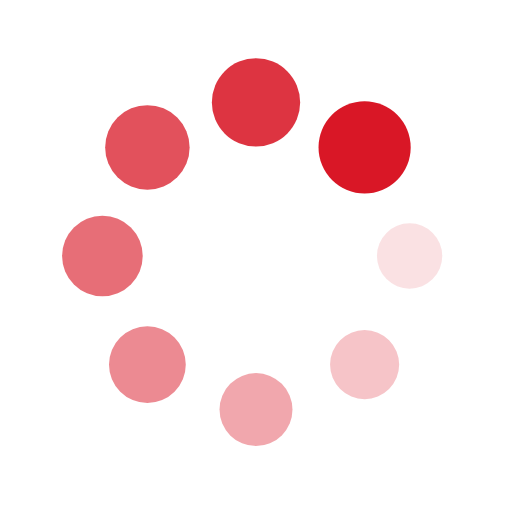
t = 0.00 s
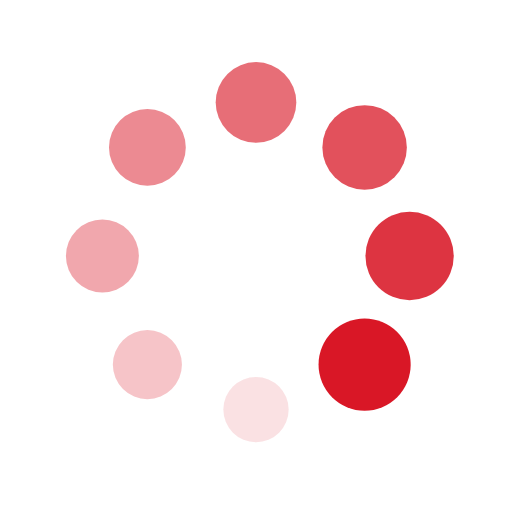
t = 0.25 s
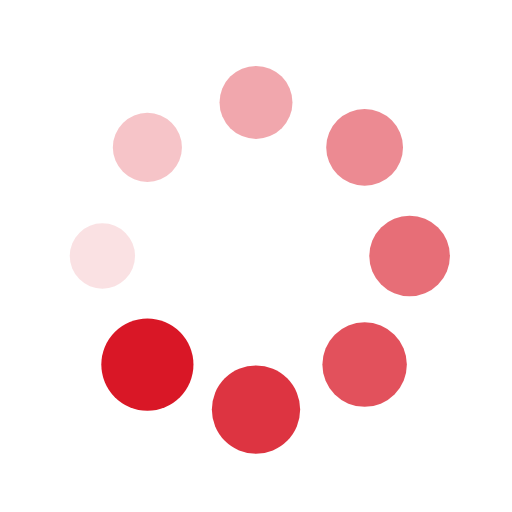
t = 0.50 s
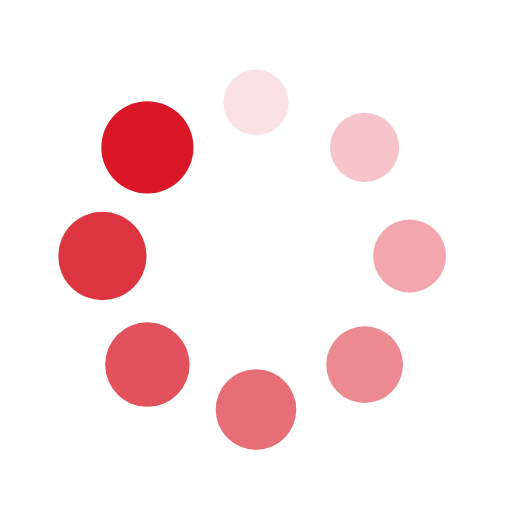
t = 0.75 s

The animated SVG that drew these frames (rendered in a browser with its animation timeline set to each time). Animation: 16 SMIL elements (animate=8,animateTransform=8); one cycle of 1.00 s, repeats indefinitely.

<?xml version="1.0" encoding="utf-8"?>
<svg xmlns="http://www.w3.org/2000/svg" xmlns:xlink="http://www.w3.org/1999/xlink" style="margin: auto; background: none; display: block; shape-rendering: auto;" width="200px" height="200px" viewBox="0 0 100 100" preserveAspectRatio="xMidYMid">
<g transform="translate(80,50)">
<g transform="rotate(0)">
<circle cx="0" cy="0" r="6" fill="#d91726" fill-opacity="1">
  <animateTransform attributeName="transform" type="scale" begin="-0.875s" values="1.5 1.5;1 1" keyTimes="0;1" dur="1s" repeatCount="indefinite"></animateTransform>
  <animate attributeName="fill-opacity" keyTimes="0;1" dur="1s" repeatCount="indefinite" values="1;0" begin="-0.875s"></animate>
</circle>
</g>
</g><g transform="translate(71.21320343559643,71.21320343559643)">
<g transform="rotate(45)">
<circle cx="0" cy="0" r="6" fill="#d91726" fill-opacity="0.875">
  <animateTransform attributeName="transform" type="scale" begin="-0.75s" values="1.5 1.5;1 1" keyTimes="0;1" dur="1s" repeatCount="indefinite"></animateTransform>
  <animate attributeName="fill-opacity" keyTimes="0;1" dur="1s" repeatCount="indefinite" values="1;0" begin="-0.75s"></animate>
</circle>
</g>
</g><g transform="translate(50,80)">
<g transform="rotate(90)">
<circle cx="0" cy="0" r="6" fill="#d91726" fill-opacity="0.75">
  <animateTransform attributeName="transform" type="scale" begin="-0.625s" values="1.5 1.5;1 1" keyTimes="0;1" dur="1s" repeatCount="indefinite"></animateTransform>
  <animate attributeName="fill-opacity" keyTimes="0;1" dur="1s" repeatCount="indefinite" values="1;0" begin="-0.625s"></animate>
</circle>
</g>
</g><g transform="translate(28.786796564403577,71.21320343559643)">
<g transform="rotate(135)">
<circle cx="0" cy="0" r="6" fill="#d91726" fill-opacity="0.625">
  <animateTransform attributeName="transform" type="scale" begin="-0.5s" values="1.5 1.5;1 1" keyTimes="0;1" dur="1s" repeatCount="indefinite"></animateTransform>
  <animate attributeName="fill-opacity" keyTimes="0;1" dur="1s" repeatCount="indefinite" values="1;0" begin="-0.5s"></animate>
</circle>
</g>
</g><g transform="translate(20,50.00000000000001)">
<g transform="rotate(180)">
<circle cx="0" cy="0" r="6" fill="#d91726" fill-opacity="0.5">
  <animateTransform attributeName="transform" type="scale" begin="-0.375s" values="1.5 1.5;1 1" keyTimes="0;1" dur="1s" repeatCount="indefinite"></animateTransform>
  <animate attributeName="fill-opacity" keyTimes="0;1" dur="1s" repeatCount="indefinite" values="1;0" begin="-0.375s"></animate>
</circle>
</g>
</g><g transform="translate(28.78679656440357,28.786796564403577)">
<g transform="rotate(225)">
<circle cx="0" cy="0" r="6" fill="#d91726" fill-opacity="0.375">
  <animateTransform attributeName="transform" type="scale" begin="-0.25s" values="1.5 1.5;1 1" keyTimes="0;1" dur="1s" repeatCount="indefinite"></animateTransform>
  <animate attributeName="fill-opacity" keyTimes="0;1" dur="1s" repeatCount="indefinite" values="1;0" begin="-0.25s"></animate>
</circle>
</g>
</g><g transform="translate(49.99999999999999,20)">
<g transform="rotate(270)">
<circle cx="0" cy="0" r="6" fill="#d91726" fill-opacity="0.25">
  <animateTransform attributeName="transform" type="scale" begin="-0.125s" values="1.5 1.5;1 1" keyTimes="0;1" dur="1s" repeatCount="indefinite"></animateTransform>
  <animate attributeName="fill-opacity" keyTimes="0;1" dur="1s" repeatCount="indefinite" values="1;0" begin="-0.125s"></animate>
</circle>
</g>
</g><g transform="translate(71.21320343559643,28.78679656440357)">
<g transform="rotate(315)">
<circle cx="0" cy="0" r="6" fill="#d91726" fill-opacity="0.125">
  <animateTransform attributeName="transform" type="scale" begin="0s" values="1.5 1.5;1 1" keyTimes="0;1" dur="1s" repeatCount="indefinite"></animateTransform>
  <animate attributeName="fill-opacity" keyTimes="0;1" dur="1s" repeatCount="indefinite" values="1;0" begin="0s"></animate>
</circle>
</g>
</g>
<!-- [ldio] generated by https://loading.io/ --></svg>
